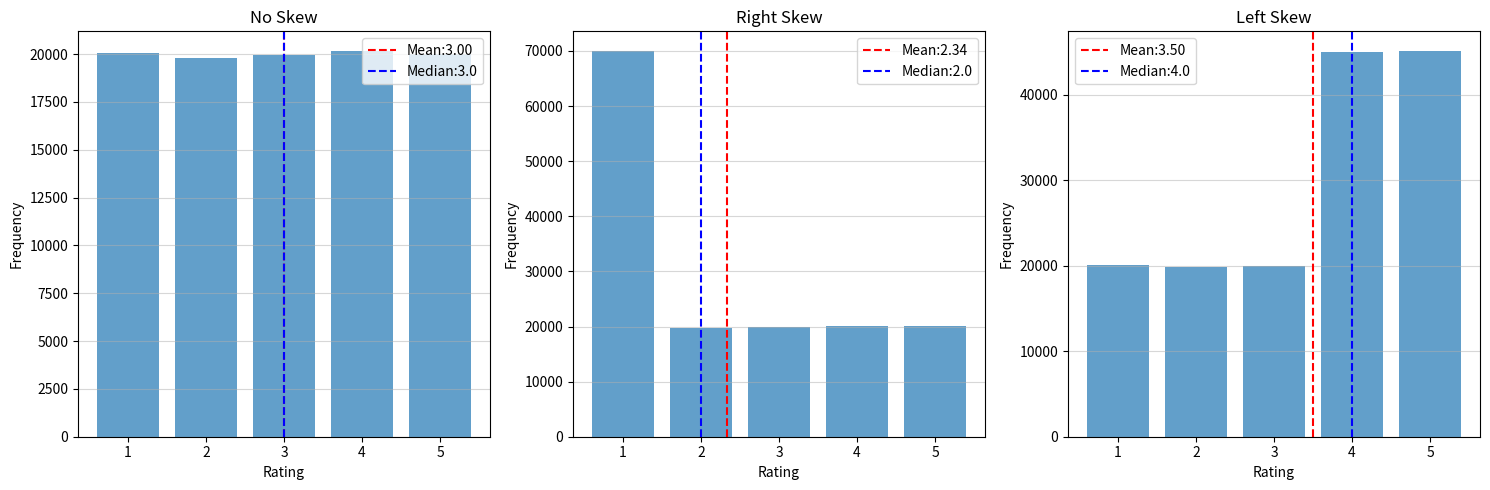

Write the Python code that produced this figure.
import numpy as np
import matplotlib.pyplot as plt
from matplotlib.lines import lineStyles
from scipy.stats import skew
sample_size = 100000
ratings = np.random.randint(1,6,sample_size)

right_skew_data  = np.concatenate((ratings,np.random.randint(1,2,sample_size // 2)))

left_skew_data = np.concatenate((ratings,np.random.randint(4,6,sample_size // 2)))

#func to calculate mean median and skewness
def calculate_state(data):
    mean1 = np.mean(data)
    median1 = np.median(data)
    skewness = skew(data)
    return mean1, median1,skewness

#function to plot histogram with mean and median lines

def plot_histogram(ax, data, title):
    ax.hist(data, bins = np.arange(1,7) - 0.5, rwidth = 0.8, alpha = 0.7)
    ax.set_title(title)
    ax.set_xlabel('Rating')
    ax.set_ylabel('Frequency')
    ax.set_xticks(range(1,6))
    ax.grid(axis='y', alpha = 0.5)


    #calculate mean median and skewness

    mean1, median1, skewness = calculate_state(data)
    ax.axvline(x = mean1, color = 'red', linestyle = '--',label = f'Mean:{mean1:.2f}' )
    ax.axvline(x = median1, color = 'blue', linestyle = '--',label = f'Median:{median1}')
    ax.legend()


    print(f"{title}:")
    print(f"Mean:{mean1:.2f}")
    print(f"Median: {median1}")
    print(f"Skewness: {skewness:.2f}")

fig,axs = plt.subplots(1,3, figsize = (15,5))
plot_histogram(axs[0], ratings, 'No Skew')
plot_histogram(axs[1], right_skew_data,'Right Skew')
plot_histogram(axs[2],left_skew_data,'Left Skew')
plt.tight_layout()
plt.show()
